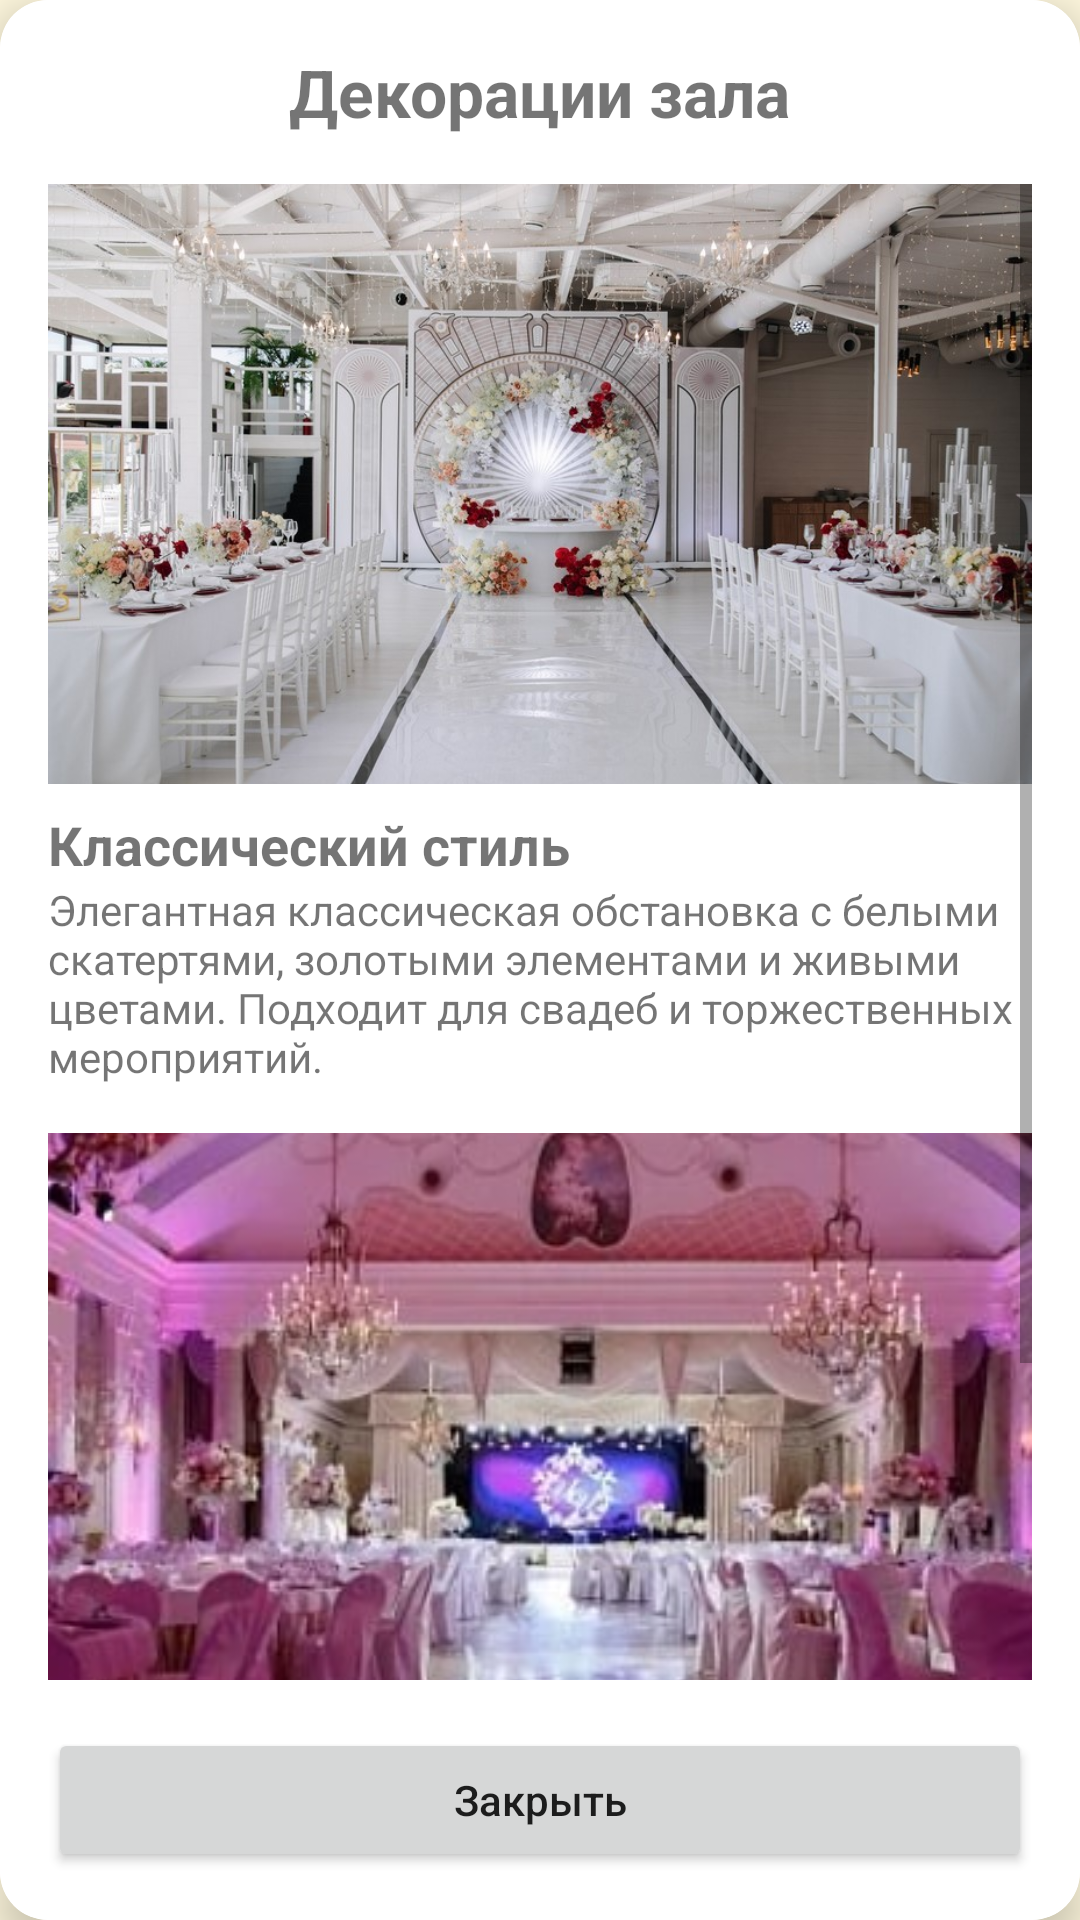

Reconstruct the res/layout file that produces this screen, plus the resources it refers to.
<!-- AndroidManifest.xml: application theme Theme.Chinar -->
<!-- res/layout/popup_decoration.xml -->
<?xml version="1.0" encoding="utf-8"?>
<androidx.cardview.widget.CardView xmlns:android="http://schemas.android.com/apk/res/android"
    xmlns:app="http://schemas.android.com/apk/res-auto"
    android:layout_width="match_parent"
    android:layout_height="match_parent"
    android:layout_margin="24dp"
    app:cardCornerRadius="16dp"
    app:cardElevation="8dp">
    <LinearLayout
        android:layout_width="match_parent"
        android:layout_height="wrap_content"
        android:background="@android:color/white"
        android:orientation="vertical"
        android:padding="16dp">
        <TextView
            android:layout_width="wrap_content"
            android:layout_height="wrap_content"
            android:layout_gravity="center_horizontal"
            android:layout_marginBottom="16dp"
            android:text="Декорации зала"
            android:textSize="22sp"
            android:textStyle="bold" />
        <ScrollView
            android:layout_width="match_parent"
            android:layout_height="wrap_content"
            android:layout_weight="1">

            <LinearLayout
                android:layout_width="match_parent"
                android:layout_height="wrap_content"
                android:orientation="vertical">

                
                <LinearLayout
                    android:layout_width="match_parent"
                    android:layout_height="wrap_content"
                    android:layout_marginBottom="16dp"
                    android:orientation="vertical">

                    <ImageView
                        android:layout_width="match_parent"
                        android:layout_height="200dp"
                        android:scaleType="centerCrop"
                        android:src="@drawable/classichall" />
                    <TextView
                        android:layout_width="match_parent"
                        android:layout_height="wrap_content"
                        android:layout_marginTop="8dp"
                        android:text="Классический стиль"
                        android:textSize="18sp"
                        android:textStyle="bold" />

                    <TextView
                        android:layout_width="match_parent"
                        android:layout_height="wrap_content"
                        android:text="Элегантная классическая обстановка с белыми скатертями, золотыми элементами и живыми цветами. Подходит для свадеб и торжественных мероприятий."
                        android:textSize="14sp" />
                </LinearLayout>
                
                <LinearLayout
                    android:layout_width="match_parent"
                    android:layout_height="wrap_content"
                    android:layout_marginBottom="16dp"
                    android:orientation="vertical">

                    <ImageView
                        android:layout_width="match_parent"
                        android:layout_height="200dp"
                        android:scaleType="centerCrop"
                        android:src="@drawable/modernhall" />
                    <TextView
                        android:layout_width="match_parent"
                        android:layout_height="wrap_content"
                        android:layout_marginTop="8dp"
                        android:text="Современный стиль"
                        android:textSize="18sp"
                        android:textStyle="bold" />
                    <TextView
                        android:layout_width="match_parent"
                        android:layout_height="wrap_content"
                        android:text="Минималистичный дизайн с геометрическими формами, яркими акцентами и необычным освещением. Идеально для дней рождения и корпоративов."
                        android:textSize="14sp" />
                </LinearLayout>
                
            </LinearLayout>
        </ScrollView>
        
        <Button
            android:id="@+id/buttonClosePopup"
            android:layout_width="match_parent"
            android:layout_height="wrap_content"
            android:layout_marginTop="16dp"
            android:text="Закрыть"
            android:textAllCaps="false" />
    </LinearLayout>
</androidx.cardview.widget.CardView>
<!-- resources referenced by this layout -->
<resources>
  <!-- drawable classichall: jpeg bitmap (drawable, 143968 bytes) -->
  <!-- drawable modernhall: jpg bitmap (drawable, 26231 bytes) -->
  <style name="Theme.Chinar" parent="Theme.MaterialComponents.Light.NoActionBar">
          
          <item name="colorPrimary">@color/maincolorred</item>
          <item name="colorPrimaryVariant">@color/background</item>
          <item name="colorOnPrimary">@color/background</item>
          
          <item name="colorSecondary">@color/maincolorred</item>
          <item name="colorSecondaryVariant">@color/maincolorred</item>
          <item name="colorOnSecondary">@color/background</item>
          
          <item name="android:windowBackground">@color/background</item>
      </style>
  <color name="maincolorred">#5a0200</color>
  <color name="background">#fff8de</color>
</resources>
